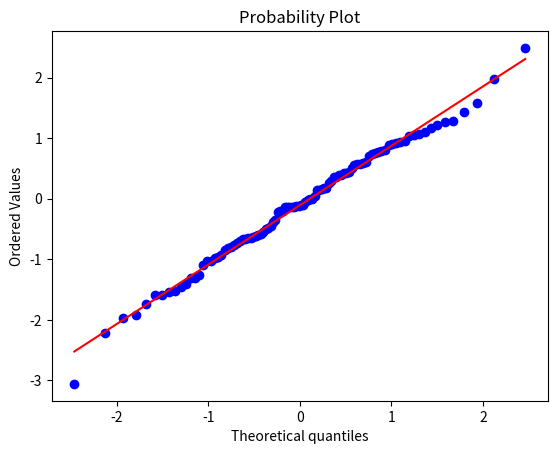

Here is the Python script that generated this plot:
from scipy import stats
from scipy.stats import norm
import matplotlib.pyplot as plt

# Testar se um conjunto de dados é uma Distribuicao Normal

# variavel dados recebe 100 valores randomicamente
dados = norm.rvs(size=100)

# setting probplot com os a variavel dados
stats.probplot(dados, plot=plt)

# exibe grafico mostrando dispersao
plt.show()

# aplica teste de shapiro para verificar se temos uma distribuicao normal
shs = stats.shapiro(dados)

# exibe valores variavel shs apos teste de shapiro
print(shs)
